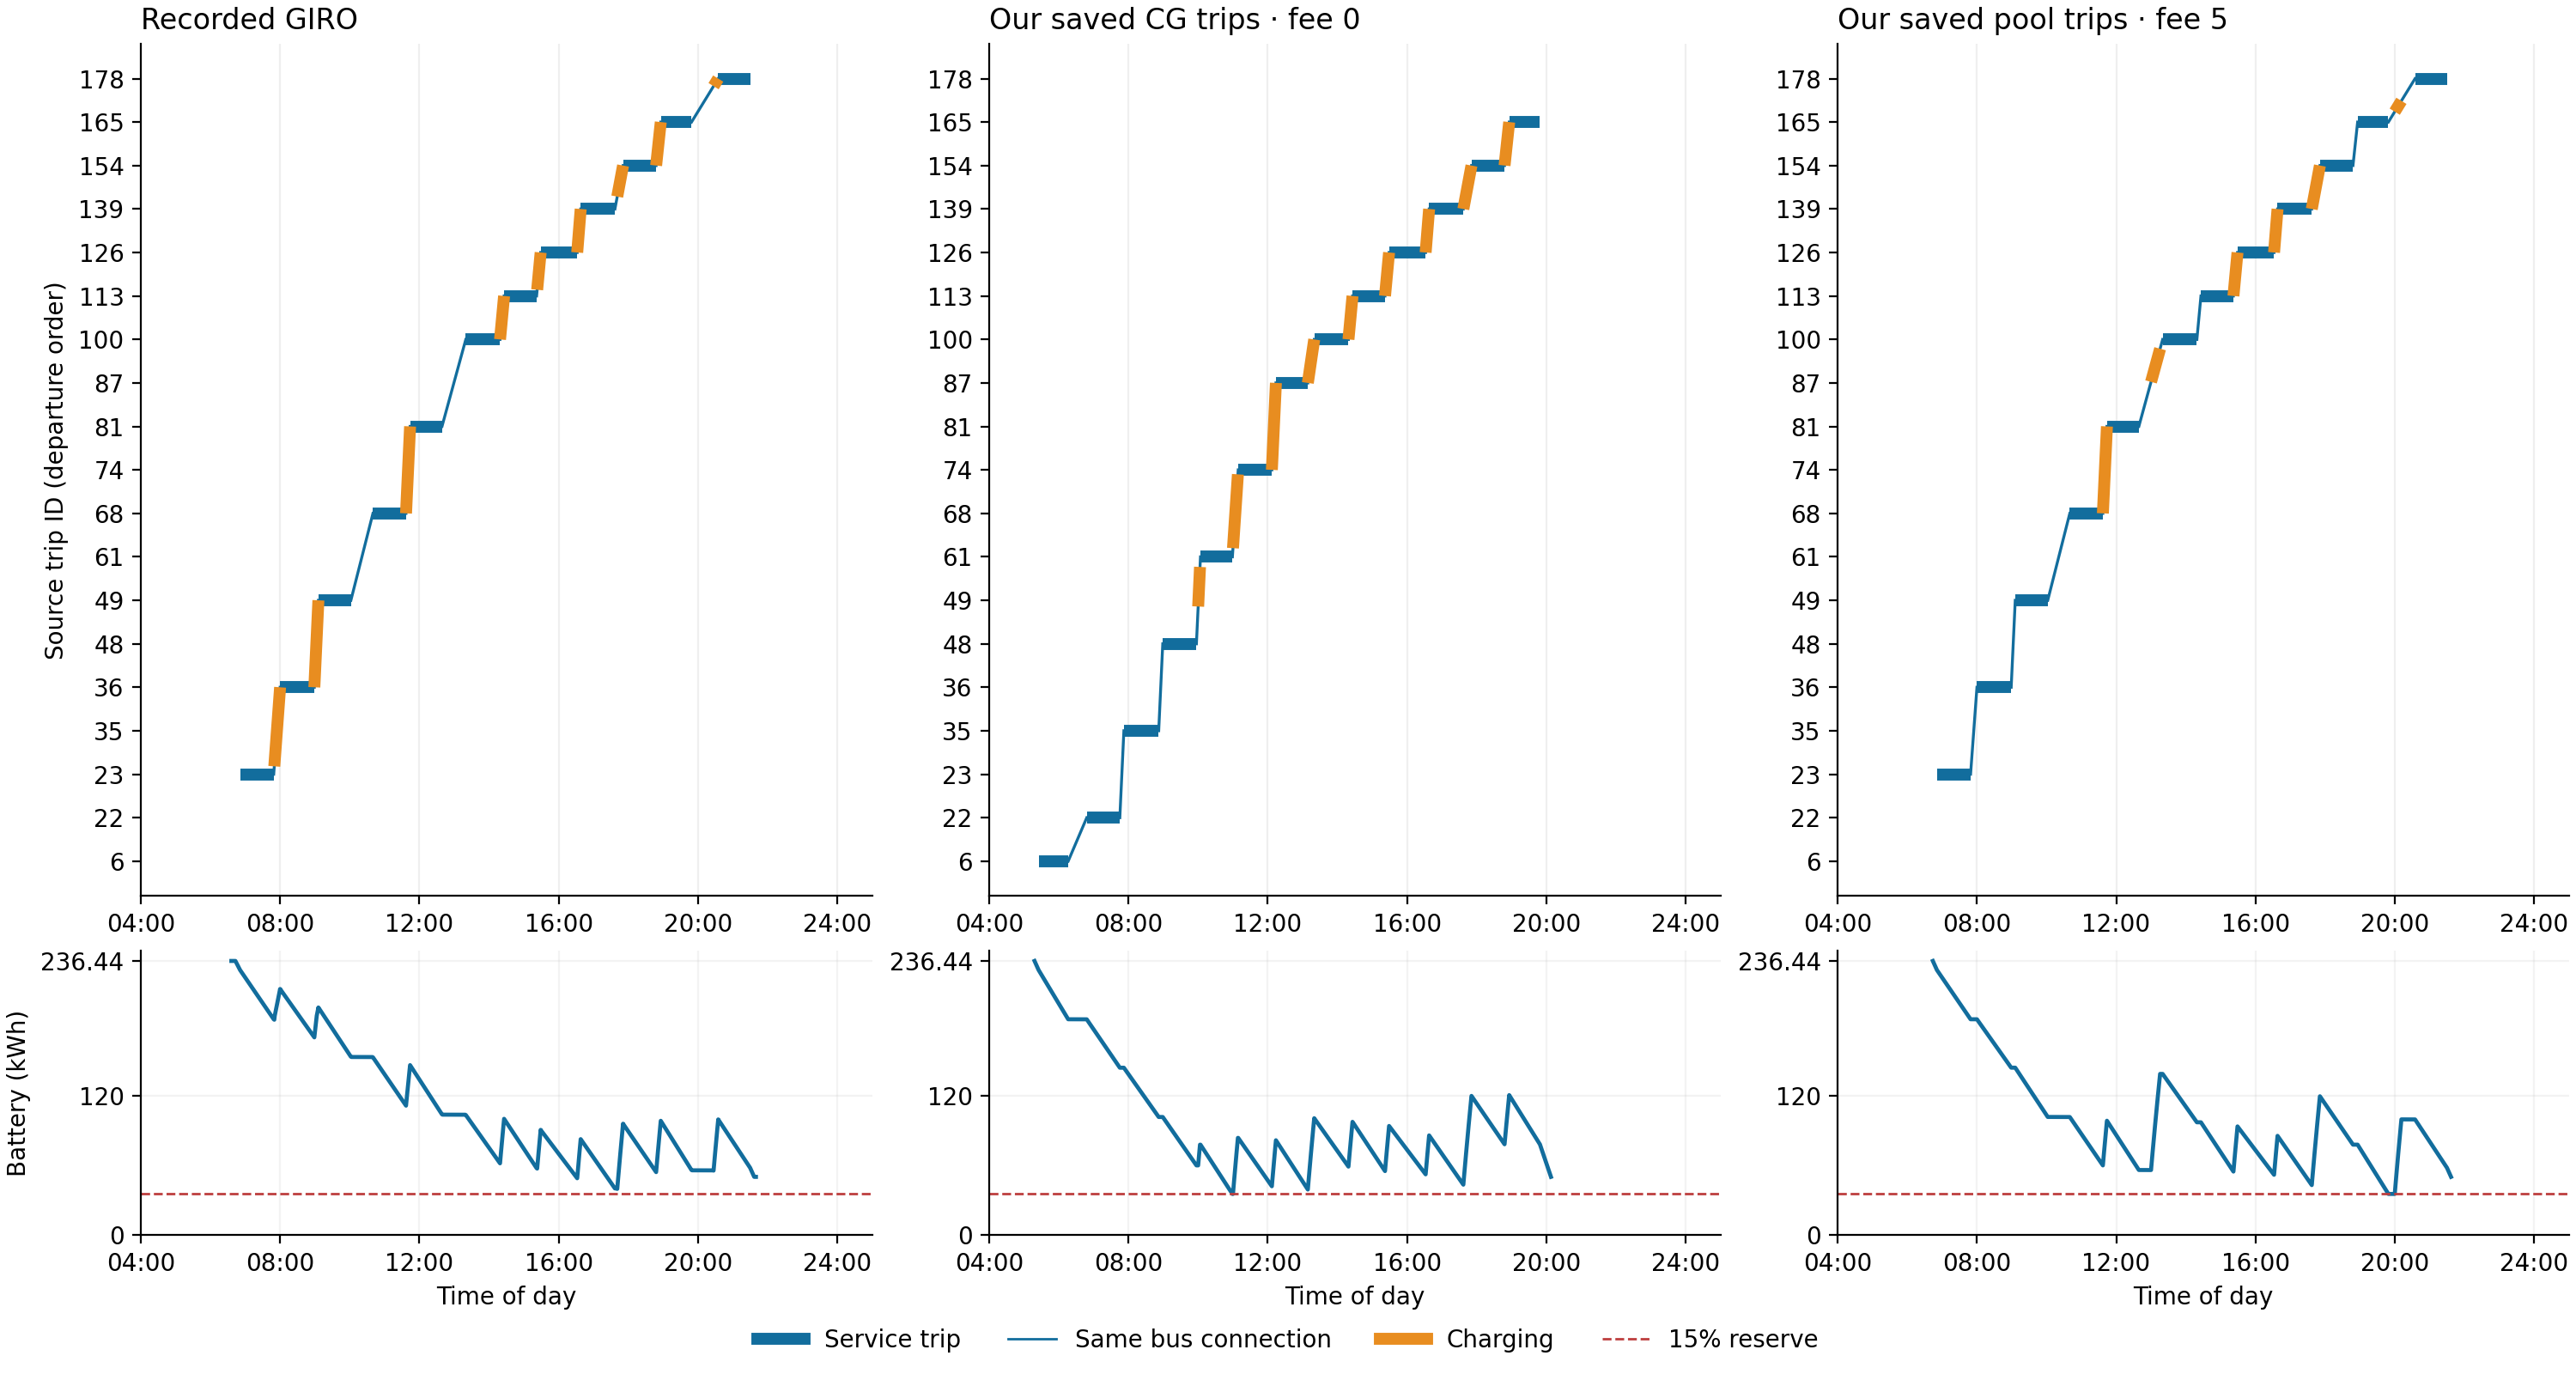

Values plotted in this chart, from the file beside it:
arm, event, start_min, end_min, source_trip_id, station, kwh
Recorded GIRO, service, 411, 469, 23, , 
Recorded GIRO, service, 480, 539, 36, , 
Recorded GIRO, service, 546, 602, 49, , 
Recorded GIRO, service, 640, 697, 68, , 
Recorded GIRO, service, 704, 759, 81, , 
Recorded GIRO, service, 800, 859, 100, , 
Recorded GIRO, service, 866, 922, 113, , 
Recorded GIRO, service, 929, 992, 126, , 
Recorded GIRO, service, 998, 1057, 139, , 
Recorded GIRO, service, 1071, 1128, 154, , 
Recorded GIRO, service, 1136, 1189, 165, , 
Recorded GIRO, service, 1235, 1290, 178, , 
Recorded GIRO, charging, 470, 480, , 2190L, 26.52
Recorded GIRO, charging, 539, 546, , 4808, 25.78
Recorded GIRO, charging, 697, 704, , 4808, 34.95
Recorded GIRO, charging, 859, 866, , 4808, 38.39
Recorded GIRO, charging, 923, 929, , 2190L, 33.37
Recorded GIRO, charging, 992, 998, , 4808, 33.73
Recorded GIRO, charging, 1061, 1071, , 2190L, 56.21
Recorded GIRO, charging, 1128, 1136, , 4808, 44.25
Recorded GIRO, charging, 1227, 1235, , 2190L, 44.14
Our saved CG trips · fee 0, service, 325, 376, 6, , 
Our saved CG trips · fee 0, service, 408, 465, 22, , 
Our saved CG trips · fee 0, service, 472, 532, 35, , 
Our saved CG trips · fee 0, service, 539, 597, 48, , 
Our saved CG trips · fee 0, service, 604, 659, 61, , 
Our saved CG trips · fee 0, service, 669, 727, 74, , 
Our saved CG trips · fee 0, service, 734, 789, 87, , 
Our saved CG trips · fee 0, service, 800, 859, 100, , 
Our saved CG trips · fee 0, service, 866, 922, 113, , 
Our saved CG trips · fee 0, service, 929, 992, 126, , 
Our saved CG trips · fee 0, service, 998, 1057, 139, , 
Our saved CG trips · fee 0, service, 1071, 1128, 154, , 
Our saved CG trips · fee 0, service, 1136, 1189, 165, , 
Our saved CG trips · fee 0, charging, 600.0, 603.2, , 4808, 17.87
Our saved CG trips · fee 0, charging, 660.0, 668.5, , 2190L, 48.36
Our saved CG trips · fee 0, charging, 727.0, 734.0, , 4808, 39.69
Our saved CG trips · fee 0, charging, 789.0, 800.0, , 2190L, 61.5
Our saved CG trips · fee 0, charging, 859.0, 866.0, , 4808, 38.63
Our saved CG trips · fee 0, charging, 922.0, 929.0, , 2190L, 38.93
Our saved CG trips · fee 0, charging, 992.0, 998.0, , 4808, 33.59
Our saved CG trips · fee 0, charging, 1057, 1071, , 2190L, 76.57
Our saved CG trips · fee 0, charging, 1128, 1136, , 4808, 42.4
Our saved pool trips · fee 5, service, 411, 469, 23, , 
Our saved pool trips · fee 5, service, 480, 539, 36, , 
Our saved pool trips · fee 5, service, 546, 602, 49, , 
Our saved pool trips · fee 5, service, 640, 697, 68, , 
Our saved pool trips · fee 5, service, 704, 759, 81, , 
Our saved pool trips · fee 5, service, 800, 859, 100, , 
Our saved pool trips · fee 5, service, 866, 922, 113, , 
Our saved pool trips · fee 5, service, 929, 992, 126, , 
Our saved pool trips · fee 5, service, 998, 1057, 139, , 
Our saved pool trips · fee 5, service, 1071, 1128, 154, , 
Our saved pool trips · fee 5, service, 1136, 1189, 165, , 
Our saved pool trips · fee 5, service, 1235, 1290, 178, , 
Our saved pool trips · fee 5, charging, 697.0, 704.0, , 4808, 38.54
Our saved pool trips · fee 5, charging, 780, 795.6, , 2190L, 82.93
Our saved pool trips · fee 5, charging, 922.0, 929.0, , 2190L, 38.95
Our saved pool trips · fee 5, charging, 992.0, 998.0, , 4808, 33.6
Our saved pool trips · fee 5, charging, 1057, 1071, , 2190L, 76.64
... 1 more rows
